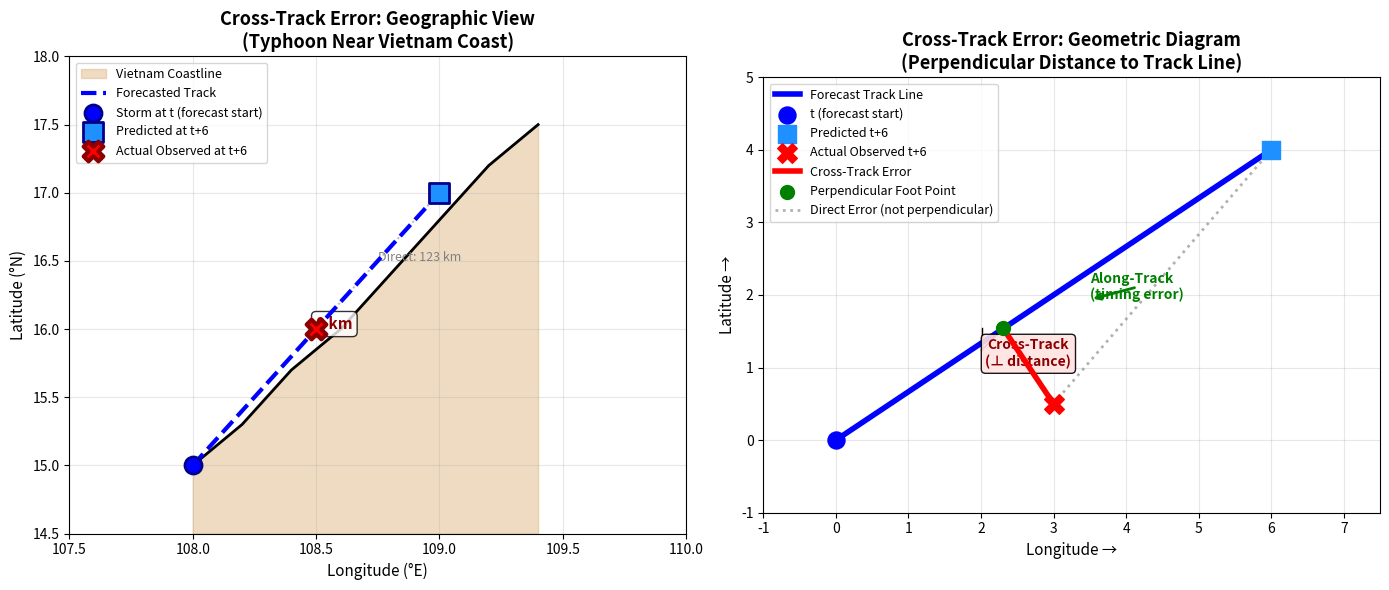

Write the Python code that produced this figure.
import matplotlib.pyplot as plt
import numpy as np

# =============================================
# SCENARIO: Your typhoon near Vietnam
# =============================================
# Forecasted track: from (15.0°N, 108.0°E) at t to (17.0°N, 109.0°E) at t+6
forecast_start = (108.0, 15.0)   # (lon, lat)
forecast_end   = (109.0, 17.0)

# Actual observed position at t+6
actual_observed = (108.5, 16.0)

# =============================================
# COMPUTE CROSS-TRACK ERROR
# =============================================
def haversine_distance(lon1, lat1, lon2, lat2):
    """Distance in km between two points on Earth."""
    R = 6371.0
    dlon = np.radians(lon2 - lon1)
    dlat = np.radians(lat2 - lat1)
    a = np.sin(dlat/2)**2 + np.cos(np.radians(lat1)) * np.cos(np.radians(lat2)) * np.sin(dlon/2)**2
    return R * 2 * np.arctan2(np.sqrt(a), np.sqrt(1-a))

def cross_track_distance(lon1, lat1, lon2, lat2, lon_obs, lat_obs):
    """
    Cross-track distance: perpendicular distance from observed point to the track line.
    """
    R = 6371.0
    
    # Convert to radians
    lat1, lon1 = np.radians(lat1), np.radians(lon1)
    lat2, lon2 = np.radians(lat2), np.radians(lon2)
    lat_obs, lon_obs = np.radians(lat_obs), np.radians(lon_obs)
    
    # Angular distance from track start to observed point
    d13 = np.arccos(np.sin(lat1)*np.sin(lat_obs) + 
                    np.cos(lat1)*np.cos(lat_obs)*np.cos(lon_obs - lon1))
    
    # Bearing from track start to observed point
    bearing_13 = np.arctan2(np.sin(lon_obs - lon1)*np.cos(lat_obs),
                            np.cos(lat1)*np.sin(lat_obs) - 
                            np.sin(lat1)*np.cos(lat_obs)*np.cos(lon_obs - lon1))
    
    # Bearing from track start to track end
    bearing_12 = np.arctan2(np.sin(lon2 - lon1)*np.cos(lat2),
                            np.cos(lat1)*np.sin(lat2) - 
                            np.sin(lat1)*np.cos(lat2)*np.cos(lon2 - lon1))
    
    # Cross-track distance
    cte_rad = np.arcsin(np.sin(d13) * np.sin(bearing_13 - bearing_12))
    return abs(cte_rad * R)

# =============================================
# COMPUTE ERROR VALUES
# =============================================
cte = cross_track_distance(*forecast_start, *forecast_end, *actual_observed)
direct_error = haversine_distance(*forecast_end, *actual_observed)

# Compute perpendicular foot point on track line for drawing
t = 0.5  # Simplified — approximate foot at midpoint for visualization
foot_lon = forecast_start[0] + t * (forecast_end[0] - forecast_start[0])
foot_lat = forecast_start[1] + t * (forecast_end[1] - forecast_start[1])

# =============================================
# CREATE THE VISUALIZATION
# =============================================
fig, axes = plt.subplots(1, 2, figsize=(14, 6))

# ----- LEFT PANEL: Geographic View -----
ax1 = axes[0]
ax1.set_title("Cross-Track Error: Geographic View\n(Typhoon Near Vietnam Coast)", 
              fontsize=13, fontweight='bold')

# Draw Vietnam coastline (simplified)
vietnam_coast_lon = [108.0, 108.2, 108.4, 108.6, 108.8, 109.0, 109.2, 109.4]
vietnam_coast_lat = [15.0, 15.3, 15.7, 16.0, 16.4, 16.8, 17.2, 17.5]
ax1.fill_between(vietnam_coast_lon, [14.5]*8, vietnam_coast_lat, 
                  color='burlywood', alpha=0.5, label='Vietnam Coastline')
ax1.plot(vietnam_coast_lon, vietnam_coast_lat, 'k-', linewidth=2, label='_Coastline')

# Forecast track line
ax1.plot([forecast_start[0], forecast_end[0]], 
         [forecast_start[1], forecast_end[1]], 
         'b--', linewidth=3, label='Forecasted Track', zorder=4)
ax1.scatter(*forecast_start, c='blue', s=150, marker='o', 
            edgecolors='darkblue', linewidths=2, zorder=5, label='Storm at t (forecast start)')
ax1.scatter(*forecast_end, c='dodgerblue', s=200, marker='s', 
            edgecolors='darkblue', linewidths=2, zorder=5, label='Predicted at t+6')

# Actual observed position
ax1.scatter(*actual_observed, c='red', s=200, marker='X', 
            edgecolors='darkred', linewidths=3, zorder=6, label='Actual Observed at t+6')

# Dashed line for cross-track error (perpendicular)
ax1.plot([actual_observed[0], foot_lon], 
         [actual_observed[1], foot_lat], 
         'r--', linewidth=2.5, alpha=0.8, zorder=3)
ax1.annotate(f'{cte:.0f} km', 
             xy=((actual_observed[0]+foot_lon)/2, (actual_observed[1]+foot_lat)/2),
             fontsize=11, color='darkred', fontweight='bold',
             bbox=dict(boxstyle='round,pad=0.3', facecolor='white', alpha=0.8))

# Direct error line (not perpendicular)
ax1.plot([actual_observed[0], forecast_end[0]], 
         [actual_observed[1], forecast_end[1]], 
         'gray', linestyle=':', linewidth=1.5, alpha=0.5)
mid_direct = ((actual_observed[0]+forecast_end[0])/2, (actual_observed[1]+forecast_end[1])/2)
ax1.annotate(f'Direct: {direct_error:.0f} km', xy=mid_direct, fontsize=9, color='gray')

ax1.set_xlabel('Longitude (°E)', fontsize=11)
ax1.set_ylabel('Latitude (°N)', fontsize=11)
ax1.legend(loc='upper left', fontsize=9)
ax1.grid(True, alpha=0.3)
ax1.set_xlim(107.5, 110.0)
ax1.set_ylim(14.5, 18.0)

# ----- RIGHT PANEL: Geometric Diagram -----
ax2 = axes[1]
ax2.set_title("Cross-Track Error: Geometric Diagram\n(Perpendicular Distance to Track Line)", 
              fontsize=13, fontweight='bold')

# Define coordinates for geometric diagram
A = (0, 0)        # Track start (t)
B = (6, 4)        # Track end (predicted t+6)
P = (3, 0.5)      # Actual observed (off the line)

# Draw the track line
ax2.plot([A[0], B[0]], [A[1], B[1]], 'b-', linewidth=4, label='Forecast Track Line', zorder=2)
ax2.scatter(*A, c='blue', s=150, zorder=3, label='t (forecast start)')
ax2.scatter(*B, c='dodgerblue', s=150, marker='s', zorder=3, label='Predicted t+6')

# Draw the actual position
ax2.scatter(*P, c='red', s=200, marker='X', zorder=4, label='Actual Observed t+6')

# Project P onto line AB to find perpendicular foot
def project_point_onto_line(A, B, P):
    AB = np.array([B[0]-A[0], B[1]-A[1]])
    AP = np.array([P[0]-A[0], P[1]-A[1]])
    t = np.dot(AP, AB) / np.dot(AB, AB)
    foot = np.array(A) + t * AB
    return tuple(foot)

foot = project_point_onto_line(A, B, P)

# Draw cross-track error (perpendicular from P to foot)
ax2.plot([P[0], foot[0]], [P[1], foot[1]], 'r-', linewidth=4, 
         label=f'Cross-Track Error', zorder=5)
ax2.scatter(*foot, c='green', s=100, marker='o', zorder=6, label='Perpendicular Foot Point')

# Right angle marker at foot point
size = 0.3
ax2.plot([foot[0], foot[0]-size], [foot[1], foot[1]-size], 'k-', linewidth=1)
ax2.plot([foot[0]-size, foot[0]-size], [foot[1]-size, foot[1]], 'k-', linewidth=1)

# Draw direct error (P to B) for comparison
ax2.plot([P[0], B[0]], [P[1], B[1]], 'gray', linestyle=':', linewidth=2, 
         alpha=0.6, label='Direct Error (not perpendicular)')

# Annotations
ax2.annotate('Cross-Track\n(⊥ distance)', xy=((P[0]+foot[0])/2, (P[1]+foot[1])/2),
             fontsize=10, color='darkred', fontweight='bold', ha='center',
             bbox=dict(boxstyle='round,pad=0.3', facecolor='mistyrose', alpha=0.9))
ax2.annotate('Along-Track\n(timing error)', xy=(foot[0]+1.2, foot[1]+0.4),
             fontsize=10, color='green', fontweight='bold',
             arrowprops=dict(arrowstyle='->', color='green', lw=2))

ax2.set_xlabel('Longitude →', fontsize=11)
ax2.set_ylabel('Latitude →', fontsize=11)
ax2.legend(loc='upper left', fontsize=9)
ax2.grid(True, alpha=0.3)
ax2.set_xlim(-1, 7.5)
ax2.set_ylim(-1, 5)
ax2.set_aspect('equal')

plt.tight_layout()
plt.show()

print(f"Cross-Track Error: {cte:.1f} km")
print(f"Direct Haversine Error: {direct_error:.1f} km")
print(f"Difference: {direct_error - cte:.1f} km (the along-track component)")
